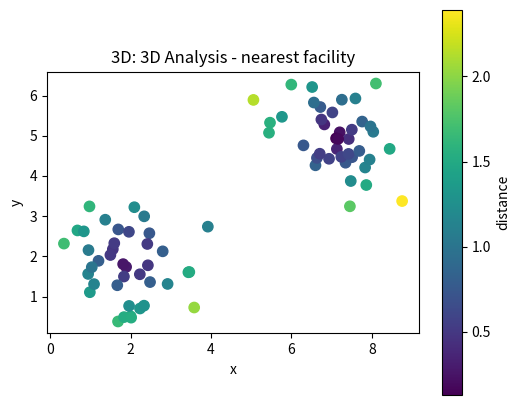
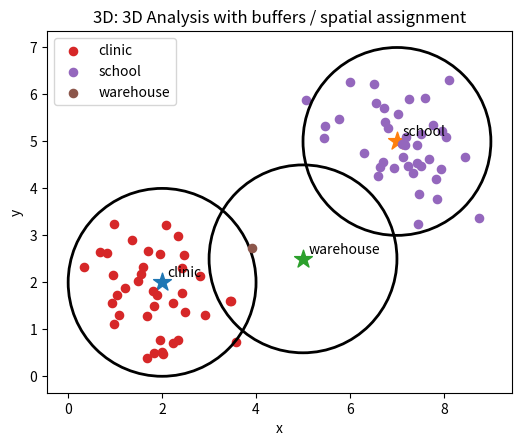

Here is the Python script that generated these plots, in order:
# Shared setup for browser-friendly geospatial examples.
# These notebooks avoid heavy compiled GIS dependencies so they run well in JupyterLite/Pyodide.
import math
import random
from collections import defaultdict, deque
import numpy as np
import pandas as pd
import matplotlib.pyplot as plt

random.seed(7)
np.random.seed(7)

def make_points(n=60, centers=((2, 2), (7, 5)), spread=0.85):
    """Create clustered x/y observations with simple attributes."""
    pts = []
    for i in range(n):
        cx, cy = centers[i % len(centers)]
        x = np.random.normal(cx, spread)
        y = np.random.normal(cy, spread)
        pts.append({'id': i, 'x': x, 'y': y, 'group': chr(65 + (i % len(centers))), 'value': 10 + 2*x + y + np.random.normal(0, 1)})
    return pd.DataFrame(pts)

def grid_surface(nx=80, ny=60):
    """Synthetic elevation-like raster with hills and noise."""
    x = np.linspace(0, 10, nx)
    y = np.linspace(0, 8, ny)
    X, Y = np.meshgrid(x, y)
    Z = 70*np.exp(-((X-3.0)**2 + (Y-5.5)**2)/5.0) + 45*np.exp(-((X-7.5)**2 + (Y-2.5)**2)/3.0)
    Z += 4*np.sin(X*1.7) + 3*np.cos(Y*2.1)
    return X, Y, Z

def plot_points(df, title='Point layer', value_col='value'):
    fig, ax = plt.subplots(figsize=(6, 5))
    s = ax.scatter(df['x'], df['y'], c=df[value_col], s=55)
    ax.set_title(title)
    ax.set_xlabel('x')
    ax.set_ylabel('y')
    ax.set_aspect('equal', adjustable='box')
    fig.colorbar(s, ax=ax, label=value_col)
    plt.show()

def plot_raster(Z, title='Raster surface'):
    fig, ax = plt.subplots(figsize=(6, 5))
    im = ax.imshow(Z, origin='lower', extent=[0, 10, 0, 8])
    ax.set_title(title)
    ax.set_xlabel('x')
    ax.set_ylabel('y')
    fig.colorbar(im, ax=ax)
    plt.show()

def distance(a, b):
    return math.hypot(a[0]-b[0], a[1]-b[1])

def nearest_neighbor(df, facilities):
    rows = []
    for _, r in df.iterrows():
        dists = [(name, distance((r.x, r.y), xy)) for name, xy in facilities.items()]
        name, d = min(dists, key=lambda t: t[1])
        rows.append((name, d))
    out = df.copy()
    out['nearest'] = [r[0] for r in rows]
    out['distance'] = [r[1] for r in rows]
    return out

def moving_average_2d(A, radius=1):
    B = np.zeros_like(A, dtype=float)
    for i in range(A.shape[0]):
        for j in range(A.shape[1]):
            r0, r1 = max(0, i-radius), min(A.shape[0], i+radius+1)
            c0, c1 = max(0, j-radius), min(A.shape[1], j+radius+1)
            B[i, j] = A[r0:r1, c0:c1].mean()
    return B


# 3D: 3D Analysis mini-lab
points = make_points(80)
facilities = {'clinic': (2, 2), 'school': (7, 5), 'warehouse': (5, 2.5)}
assigned = nearest_neighbor(points, facilities)
plot_points(assigned, '3D: 3D Analysis - nearest facility', 'distance')

fig, ax = plt.subplots(figsize=(6, 5))
for facility, (x, y) in facilities.items():
    ax.scatter(x, y, marker='*', s=180)
    ax.text(x + 0.12, y + 0.12, facility)
for facility, group in assigned.groupby('nearest'):
    ax.scatter(group['x'], group['y'], s=35, label=facility)
    # Draw a simple buffer ring around each facility.
    fx, fy = facilities[facility]
    ring = plt.Circle((fx, fy), radius=2.0, fill=False, linewidth=2)
    ax.add_patch(ring)
ax.set_title('3D: 3D Analysis with buffers / spatial assignment')
ax.set_xlabel('x'); ax.set_ylabel('y'); ax.legend(); ax.set_aspect('equal'); plt.show()

assigned.groupby('nearest').agg(features=('id','count'), average_distance=('distance','mean'), average_value=('value','mean')).round(2)
